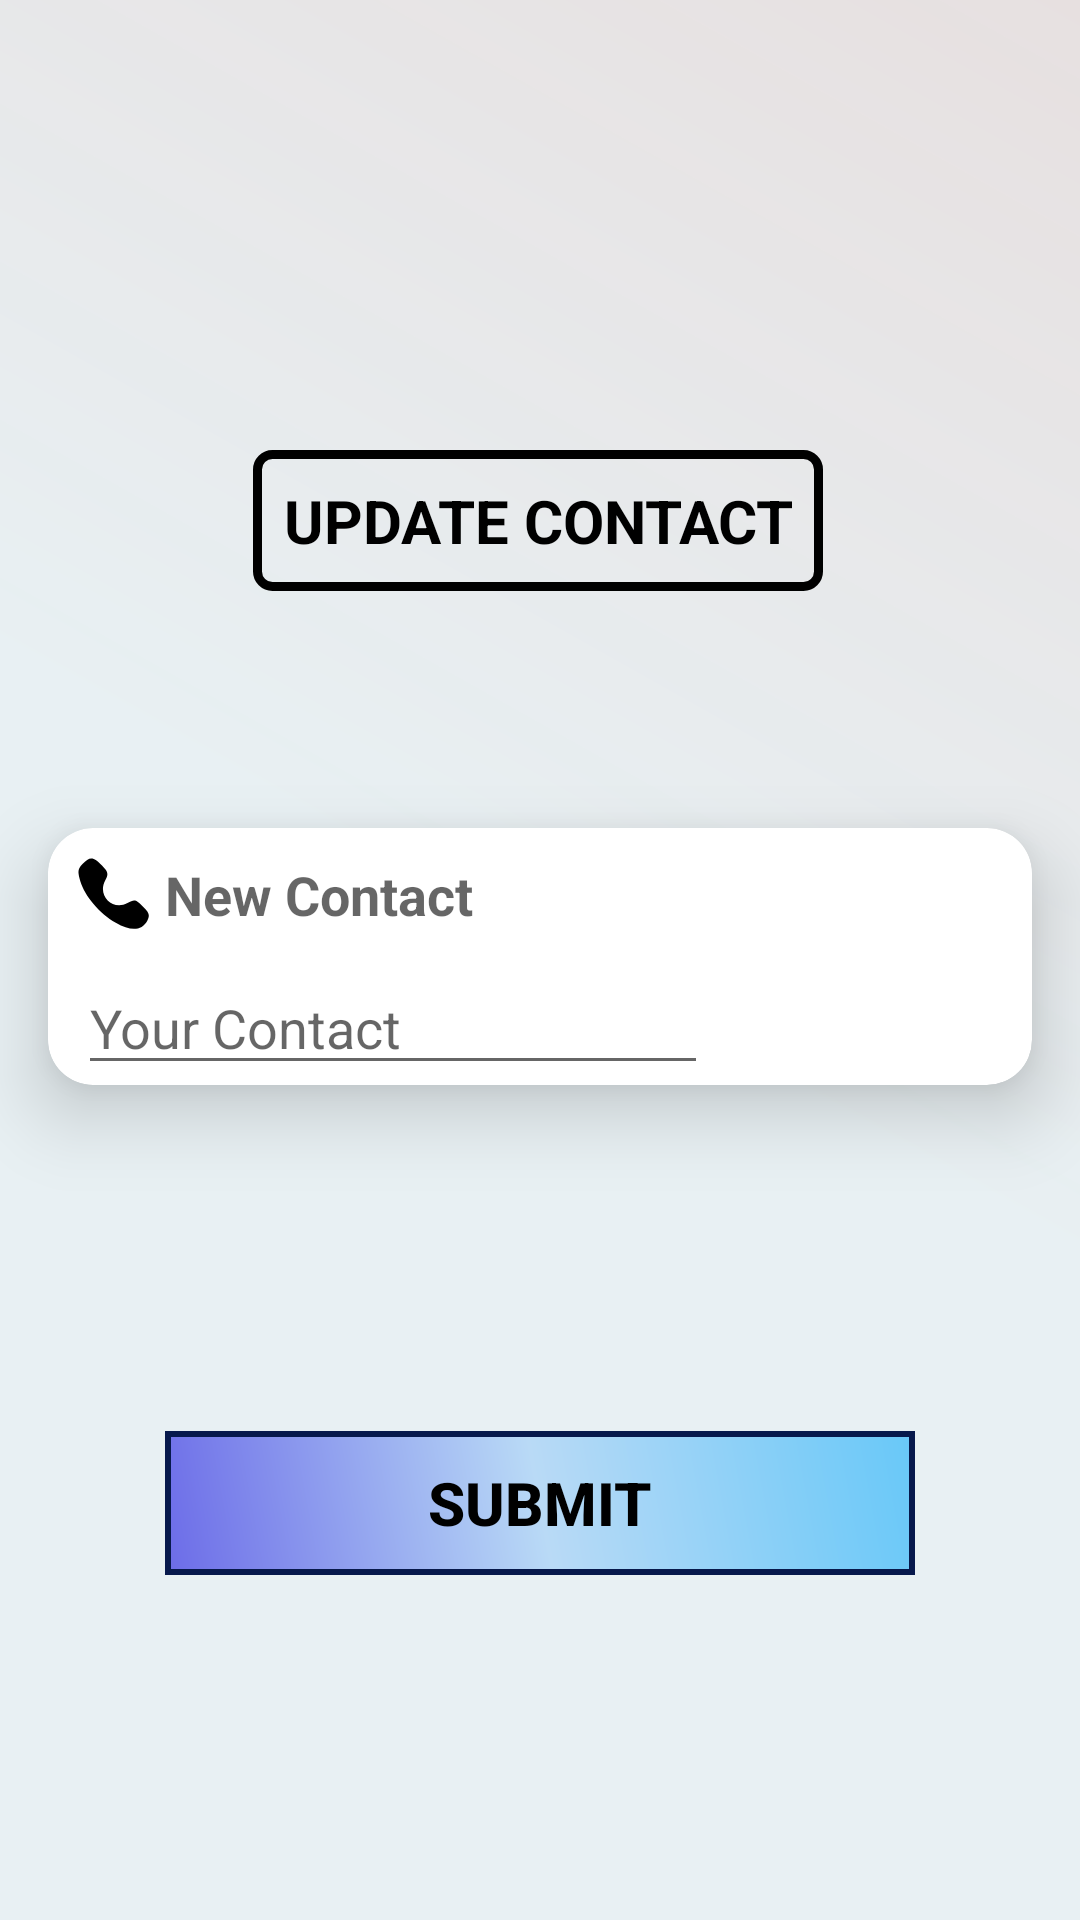

Layout XML and referenced resources for this Android screen:
<!-- AndroidManifest.xml: application theme Theme.CHATingAPP -->
<!-- res/layout/activity_change_phone_number.xml -->
<?xml version="1.0" encoding="utf-8"?>
<androidx.constraintlayout.widget.ConstraintLayout xmlns:android="http://schemas.android.com/apk/res/android"
    xmlns:app="http://schemas.android.com/apk/res-auto"
    xmlns:tools="http://schemas.android.com/tools"
    android:layout_width="match_parent"
    android:layout_height="match_parent"
    android:background="@drawable/gradient"
    tools:context="com.exampl.wechat.changePhoneNumber">

    <TextView
        android:id="@+id/textView10"
        android:layout_width="wrap_content"
        android:layout_height="wrap_content"
        android:layout_marginTop="150dp"
        android:background="@drawable/rectagle_bg"
        android:gravity="center"
        android:padding="10dp"
        android:text="UPDATE CONTACT"
        android:textColor="@color/black"
        android:textSize="20sp"
        android:textStyle="bold"
        app:layout_constraintEnd_toEndOf="parent"
        app:layout_constraintHorizontal_bias="0.497"
        app:layout_constraintStart_toStartOf="parent"
        app:layout_constraintTop_toTopOf="parent" />

    <ImageView
        android:id="@+id/imageView2"
        android:layout_width="94dp"
        android:layout_height="78dp"
        app:layout_constraintBottom_toTopOf="@+id/textView10"
        app:layout_constraintEnd_toEndOf="parent"
        app:layout_constraintStart_toStartOf="parent"
        app:layout_constraintTop_toTopOf="parent"
        app:srcCompat="@drawable/phne_otp" />

    <androidx.cardview.widget.CardView
        android:id="@+id/cardView2"
        android:layout_width="match_parent"
        android:layout_height="wrap_content"
        android:layout_marginEnd="16dp"
        app:cardBackgroundColor="@color/white"
        app:cardCornerRadius="15dp"
        app:cardElevation="15dp"
        android:layout_marginTop="-200dp"
        android:layout_marginStart="16dp"
        app:layout_constraintBottom_toBottomOf="parent"
        app:layout_constraintEnd_toEndOf="parent"
        app:layout_constraintTop_toBottomOf="@+id/textView10">


        <LinearLayout
            android:layout_width="match_parent"
            android:layout_height="match_parent"
            android:orientation="vertical">

            <TextView
                android:id="@+id/textView9"
                android:layout_width="wrap_content"
                android:layout_height="wrap_content"
                android:layout_marginLeft="5dp"
                android:layout_marginTop="5dp"
                android:drawableLeft="@drawable/ic_phone_call"
                android:drawablePadding="5dp"
                android:hint="New Contact"
                android:padding="5dp"
                android:textColor="@color/black"
                android:textSize="18sp"
                android:textStyle="bold" />

            <EditText
                android:id="@+id/etPhnNew"
                android:layout_width="wrap_content"
                android:layout_height="wrap_content"
                android:layout_marginStart="10dp"
                android:layout_marginTop="5dp"
                android:ems="10"
                android:hint="Your Contact"
                android:inputType="phone"
                android:textColor="@color/black"
                android:textSize="18sp" />

        </LinearLayout>


    </androidx.cardview.widget.CardView>


    <FrameLayout
        android:layout_width="wrap_content"
        android:layout_height="wrap_content"
        android:padding="10dp"
        app:layout_constraintBottom_toBottomOf="parent"
        app:layout_constraintEnd_toEndOf="parent"
        app:layout_constraintStart_toStartOf="parent"
        app:layout_constraintTop_toBottomOf="@+id/cardView2">

        <androidx.appcompat.widget.AppCompatButton
            android:id="@+id/submitbtn"
            android:layout_width="250dp"
            android:layout_height="wrap_content"
            android:background="@drawable/call_bg1"
            android:text="SUBMIT"
            android:textColor="@color/black"
            android:textStyle="bold"
            android:textSize="20sp"
            app:layout_constraintBottom_toBottomOf="parent"
            app:layout_constraintEnd_toEndOf="parent"
            app:layout_constraintStart_toStartOf="parent"
            app:layout_constraintTop_toBottomOf="@+id/cardView2" />


        <ProgressBar
            android:id="@+id/progressbar_SendingOTP"
            android:layout_width="35dp"
            android:layout_height="35dp"
            android:layout_gravity="center"
            android:visibility="gone" />


    </FrameLayout>


</androidx.constraintlayout.widget.ConstraintLayout>
<!-- resources referenced by this layout -->
<resources>
  <color name="black">#FF000000</color>
  <color name="white">#FFFFFFFF</color>
  <!-- drawable call_bg1 (drawable) -->
  <?xml version="1.0" encoding="utf-8"?>
  <shape xmlns:android="http://schemas.android.com/apk/res/android">
      <gradient android:endColor="#68C8F8" android:centerColor="#B9DAF6" android:startColor="#6C6CE8" android:angle="45"/>
      <stroke android:color="#07194C" android:width="2dp"/>
  </shape>
  <!-- drawable gradient (drawable) -->
  <?xml version="1.0" encoding="utf-8"?>
  <shape xmlns:android="http://schemas.android.com/apk/res/android" android:shape="rectangle">
      <gradient android:startColor="@color/midColor1" android:endColor="@color/endColor1" android:centerColor="@color/midColor1" android:angle="45"/>
  
    </shape>
  <!-- drawable ic_phone_call (drawable) -->
  <vector xmlns:android="http://schemas.android.com/apk/res/android"
      android:width="24dp"
      android:height="24dp"
      android:viewportWidth="24"
      android:viewportHeight="24">
    <path
        android:pathData="M1.5,2c-1.6,1.7 -1.7,2.5 -0.7,5.8 1.5,4.9 6.3,10.6 11.8,13.8 5,2.9 8.6,2.7 10.5,-0.7 0.9,-1.8 0.7,-2.6 -1.5,-4.7 -2.3,-2.4 -2.7,-2.5 -5.1,-1.2 -5,2.7 -10.2,-2.5 -7.4,-7.6 1.1,-2.1 1,-2.7 -1.1,-4.9 -2.8,-3 -4.1,-3.1 -6.5,-0.5z"
        android:fillColor="#000000"
        android:strokeColor="#00000000"/>
  </vector>
  <!-- drawable rectagle_bg (drawable) -->
  <?xml version="1.0" encoding="utf-8"?>
  <shape android:shape="rectangle" xmlns:android="http://schemas.android.com/apk/res/android">
  <stroke android:color="@color/black" android:width="3dp" />
      <corners android:radius="5dp"/>
  </shape>
  <style name="Theme.CHATingAPP" parent="Theme.MaterialComponents.DayNight.DarkActionBar">
          
          <item name="colorPrimary">@color/colorPrimary</item>
          <item name="colorPrimaryVariant">@color/colorPrimaryDark</item>
          <item name="colorOnPrimary">@color/white</item>
          
          <item name="colorSecondary">@color/teal_200</item>
          <item name="colorSecondaryVariant">@color/teal_700</item>
          <item name="colorOnSecondary">@color/black</item>
          
          <item name="android:statusBarColor" tools:targetApi="l">?attr/colorPrimaryVariant</item>
          
      </style>
  <color name="midColor1">#E8F0F3</color>
  <color name="endColor1">#F7E6DFDF</color>
  <color name="colorPrimary">#0C528E</color>
  <color name="colorPrimaryDark">#2A61A5</color>
  <color name="teal_200">#FF03DAC5</color>
  <color name="teal_700">#FF018786</color>
</resources>
